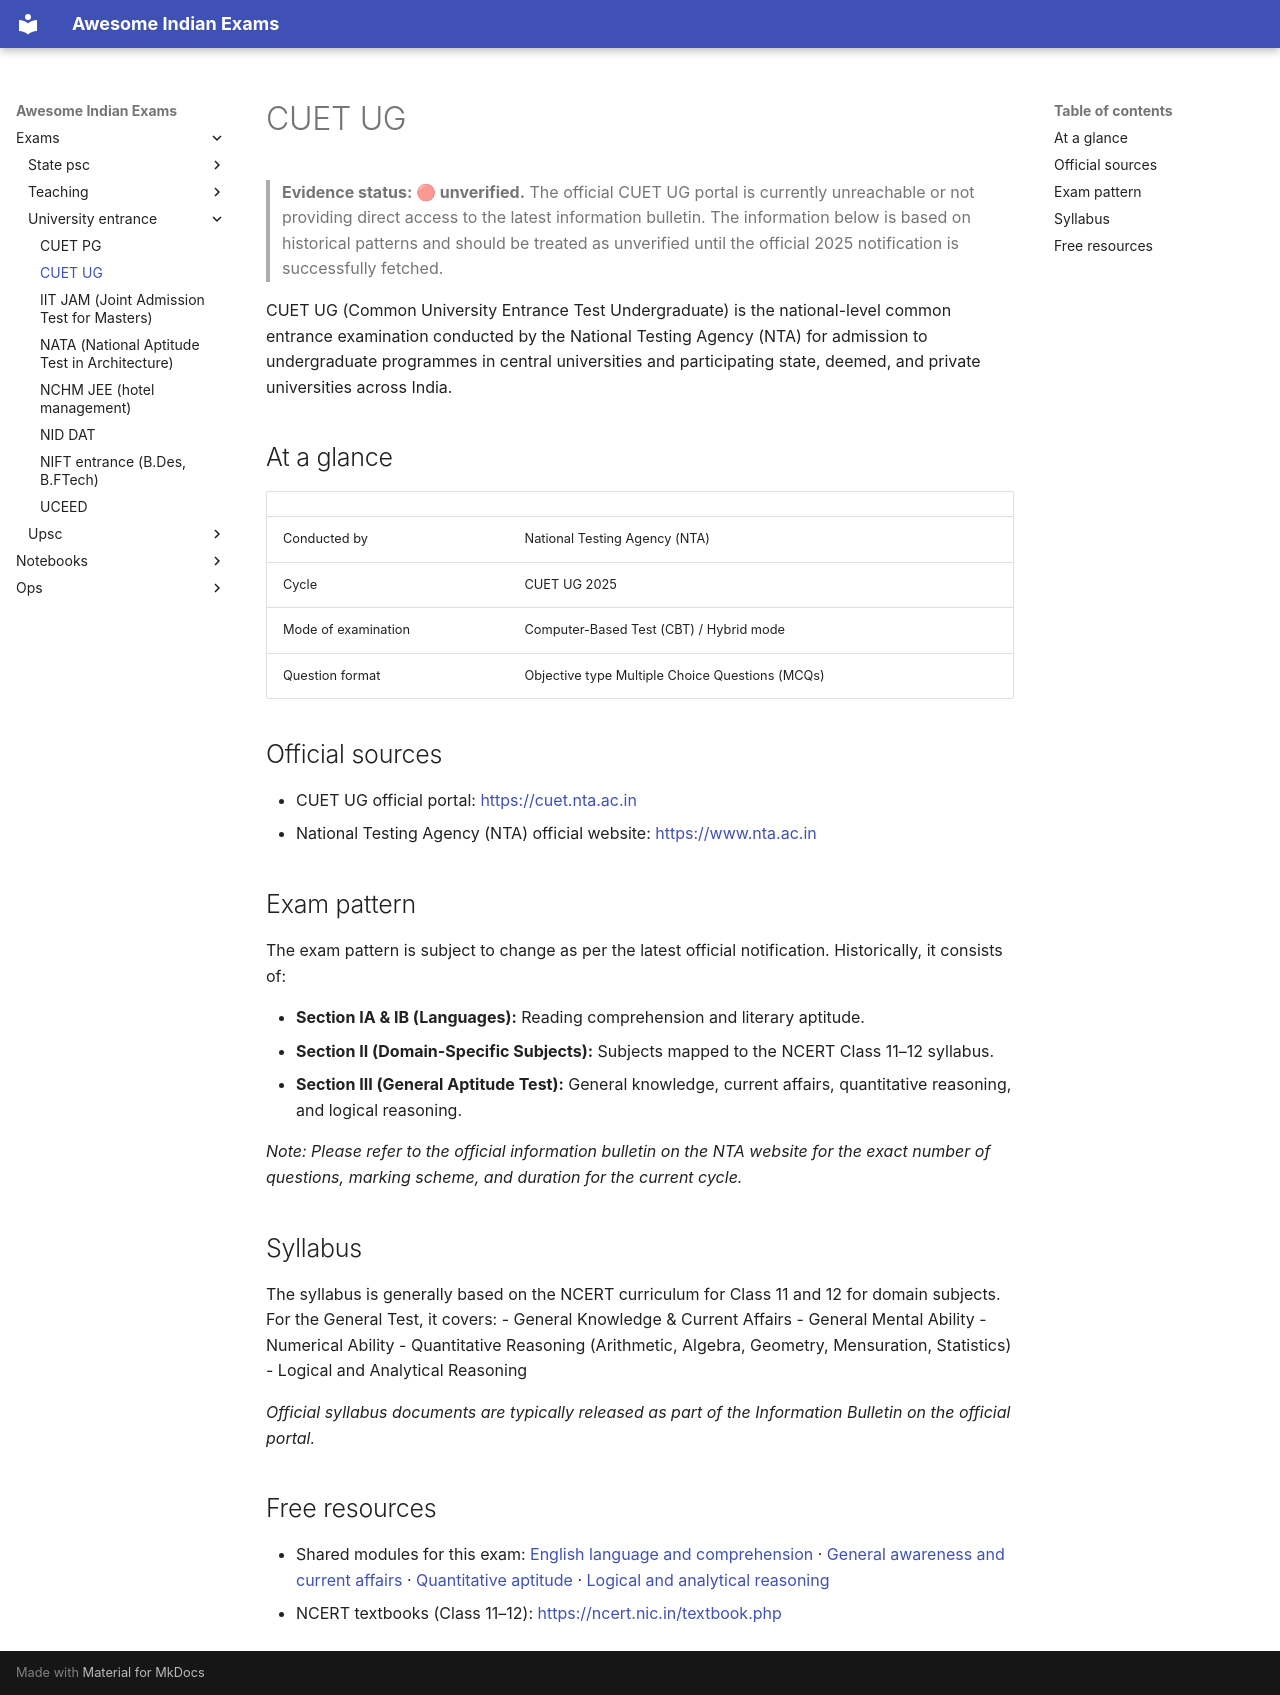

repository: lakhidas168-ship-it/awesome-indian-exams · page: exams/university-entrance/cuet-ug/index.html · generator: mkdocs

---
title: CUET UG
exam_id: cuet-ug
conducting_body: National Testing Agency (NTA)
official_site: https://cuet.nta.ac.in
cycle: CUET UG 2025
last_verified: 2026-10-01
verification: unverified
---

# CUET UG

> **Evidence status: 🔴 unverified.** The official CUET UG portal is currently unreachable or not providing direct access to the latest information bulletin. The information below is based on historical patterns and should be treated as unverified until the official 2025 notification is successfully fetched.

CUET UG (Common University Entrance Test Undergraduate) is the national-level common entrance examination conducted by the National Testing Agency (NTA) for admission to undergraduate programmes in central universities and participating state, deemed, and private universities across India.

## At a glance

| | |
|---|---|
| Conducted by | National Testing Agency (NTA) |
| Cycle | CUET UG 2025 |
| Mode of examination | Computer-Based Test (CBT) / Hybrid mode |
| Question format | Objective type Multiple Choice Questions (MCQs) |

## Official sources

- CUET UG official portal: <https://cuet.nta.ac.in>
- National Testing Agency (NTA) official website: <https://www.nta.ac.in>

## Exam pattern

The exam pattern is subject to change as per the latest official notification. Historically, it consists of:

- **Section IA & IB (Languages):** Reading comprehension and literary aptitude.
- **Section II (Domain-Specific Subjects):** Subjects mapped to the NCERT Class 11–12 syllabus.
- **Section III (General Aptitude Test):** General knowledge, current affairs, quantitative reasoning, and logical reasoning.

*Note: Please refer to the official information bulletin on the NTA website for the exact number of questions, marking scheme, and duration for the current cycle.*

## Syllabus

The syllabus is generally based on the NCERT curriculum for Class 11 and 12 for domain subjects. For the General Test, it covers:
- General Knowledge & Current Affairs
- General Mental Ability
- Numerical Ability
- Quantitative Reasoning (Arithmetic, Algebra, Geometry, Mensuration, Statistics)
- Logical and Analytical Reasoning

*Official syllabus documents are typically released as part of the Information Bulletin on the official portal.*

## Free resources

- Shared modules for this exam: [English language and comprehension](../../modules/english-language.md) · [General awareness and current affairs](../../modules/general-awareness.md) · [Quantitative aptitude](../../modules/quant-aptitude.md) · [Logical and analytical reasoning](../../modules/reasoning.md)
- NCERT textbooks (Class 11–12): <https://ncert.nic.in/textbook.php>
